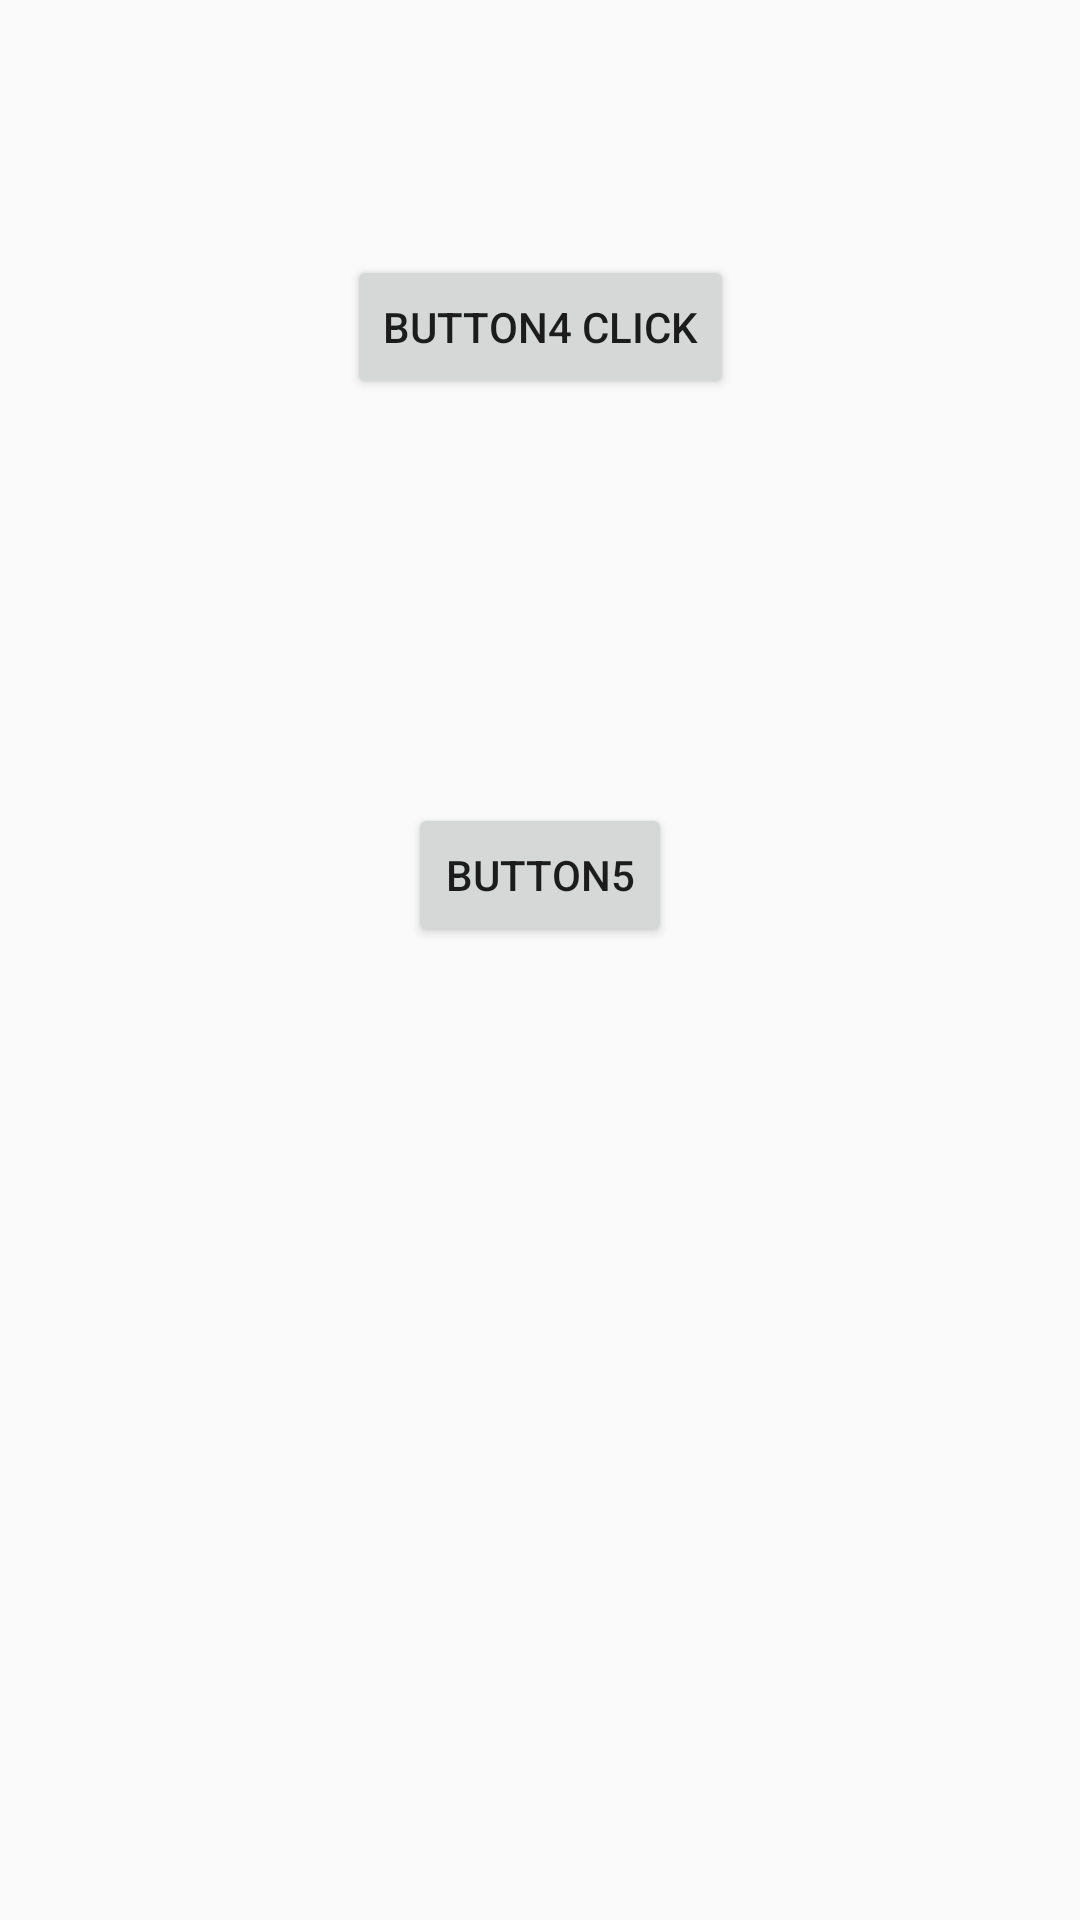

Here is an Android app screen rendered from its layout file. Give the layout XML and the strings, colors and styles it references.
<!-- AndroidManifest.xml: application theme AppTheme -->
<!-- res/layout/activity_main2.xml -->
<?xml version="1.0" encoding="utf-8"?>
<android.support.constraint.ConstraintLayout xmlns:android="http://schemas.android.com/apk/res/android"
    xmlns:app="http://schemas.android.com/apk/res-auto"
    xmlns:tools="http://schemas.android.com/tools"
    android:layout_width="match_parent"
    android:layout_height="match_parent"
    tools:context="com.abhimanyusharma.appshowcasetutorial.Main2Activity">

    <Button
        android:id="@+id/b4"
        android:layout_width="wrap_content"
        android:layout_height="wrap_content"
        android:text="Button4 Click"
        app:layout_constraintTop_toTopOf="parent"
        android:layout_marginTop="85dp"
        android:layout_marginRight="8dp"
        app:layout_constraintRight_toRightOf="parent"
        android:layout_marginLeft="8dp"
        app:layout_constraintLeft_toLeftOf="parent" />

    <Button
        android:id="@+id/b5"
        android:layout_width="wrap_content"
        android:layout_height="wrap_content"
        android:layout_marginBottom="8dp"
        android:layout_marginLeft="8dp"
        android:layout_marginRight="8dp"
        android:layout_marginTop="8dp"
        android:text="Button5"
        app:layout_constraintBottom_toBottomOf="parent"
        app:layout_constraintLeft_toLeftOf="parent"
        app:layout_constraintRight_toRightOf="parent"
        app:layout_constraintTop_toBottomOf="@+id/b4"
        app:layout_constraintVertical_bias="0.286" />

</android.support.constraint.ConstraintLayout>
<!-- resources referenced by this layout -->
<resources>
  <style name="AppTheme" parent="Theme.AppCompat.Light.DarkActionBar">
          
          <item name="colorPrimary">@color/colorPrimary</item>
          <item name="colorPrimaryDark">@color/colorPrimaryDark</item>
          <item name="colorAccent">@color/colorAccent</item>
  
      </style>
  <color name="colorPrimary">#5f606c</color>
  <color name="colorPrimaryDark">#FF4081</color>
  <color name="colorAccent">#329999</color>
</resources>
